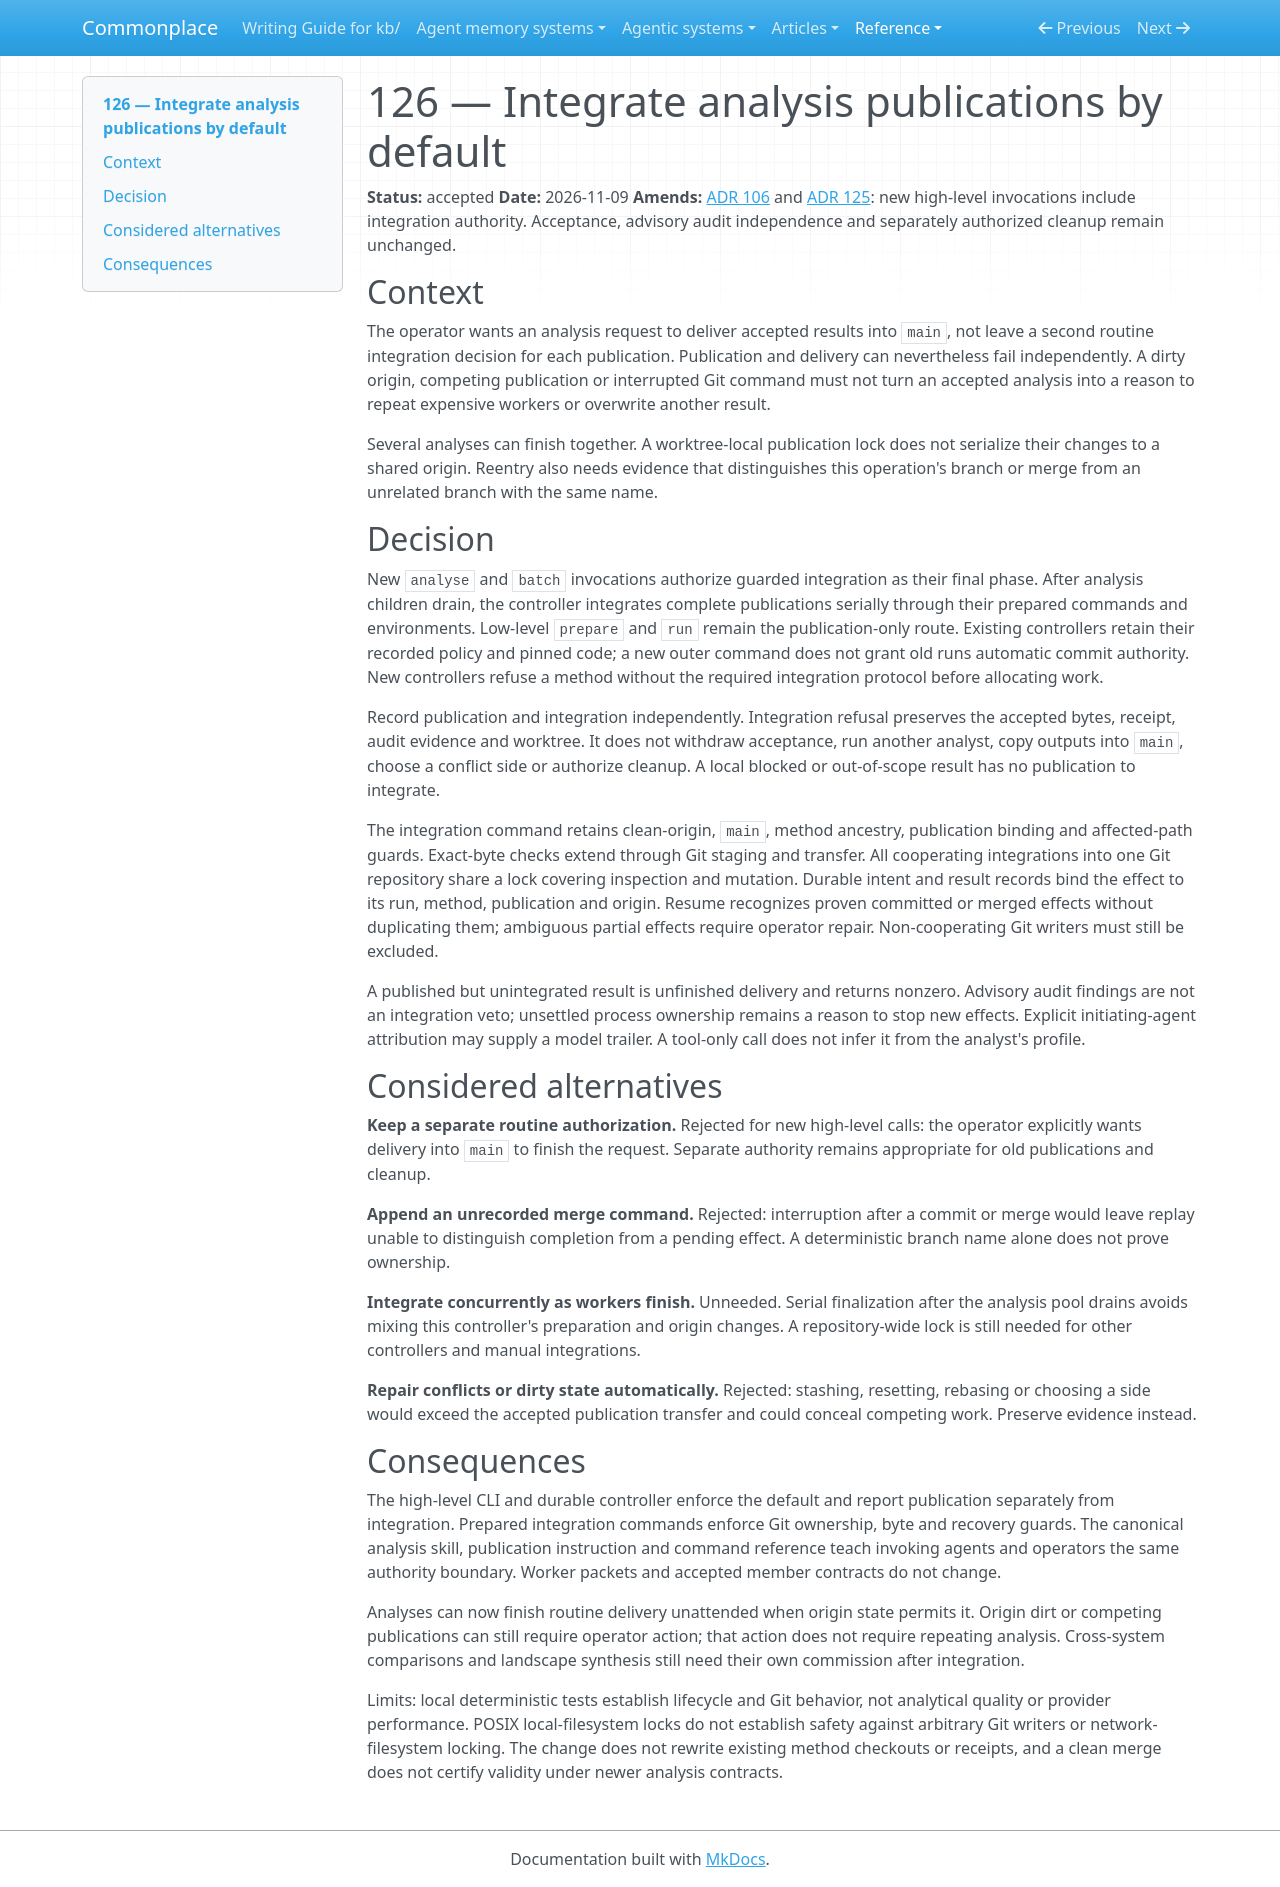

repository: zby/commonplace · page: reference/adr/126-integrate-analysis-publications-by-default/index.html · generator: mkdocs

---
description: "New high-level analysis invocations authorize guarded integration, with publication retained separately from delivery into main and replay-safe integration evidence"
type: reference/types/adr.md
status: accepted
---

# 126 — Integrate analysis publications by default

**Status:** accepted
**Date:** 2026-11-09
**Amends:** [ADR 106](./106-merge-analysis-publications-from-isolated-worktrees.md)
and [ADR 125](./125-analysis-commands-own-preparation-and-bounded-queues.md):
new high-level invocations include integration authority. Acceptance, advisory
audit independence and separately authorized cleanup remain unchanged.

## Context

The operator wants an analysis request to deliver accepted results into `main`,
not leave a second routine integration decision for each publication. Publication
and delivery can nevertheless fail independently. A dirty origin, competing
publication or interrupted Git command must not turn an accepted analysis into
a reason to repeat expensive workers or overwrite another result.

Several analyses can finish together. A worktree-local publication lock does
not serialize their changes to a shared origin. Reentry also needs evidence
that distinguishes this operation's branch or merge from an unrelated branch
with the same name.

## Decision

New `analyse` and `batch` invocations authorize guarded integration as their
final phase. After analysis children drain, the controller integrates complete
publications serially through their prepared commands and environments.
Low-level `prepare` and `run` remain the publication-only route. Existing
controllers retain their recorded policy and pinned code; a new outer command
does not grant old runs automatic commit authority. New controllers refuse a
method without the required integration protocol before allocating work.

Record publication and integration independently. Integration refusal preserves
the accepted bytes, receipt, audit evidence and worktree. It does not withdraw
acceptance, run another analyst, copy outputs into `main`, choose a conflict
side or authorize cleanup. A local blocked or out-of-scope result has no
publication to integrate.

The integration command retains clean-origin, `main`, method ancestry,
publication binding and affected-path guards. Exact-byte checks extend through
Git staging and transfer. All cooperating integrations into one Git repository
share a lock covering inspection and mutation. Durable intent and result
records bind the effect to its run, method, publication and origin. Resume
recognizes proven committed or merged effects without duplicating them;
ambiguous partial effects require operator repair. Non-cooperating Git writers
must still be excluded.

A published but unintegrated result is unfinished delivery and returns nonzero.
Advisory audit findings are not an integration veto; unsettled process ownership
remains a reason to stop new effects. Explicit initiating-agent attribution may
supply a model trailer. A tool-only call does not infer it from the analyst's
profile.

## Considered alternatives

**Keep a separate routine authorization.** Rejected for new high-level calls:
the operator explicitly wants delivery into `main` to finish the request.
Separate authority remains appropriate for old publications and cleanup.

**Append an unrecorded merge command.** Rejected: interruption after a commit
or merge would leave replay unable to distinguish completion from a pending
effect. A deterministic branch name alone does not prove ownership.

**Integrate concurrently as workers finish.** Unneeded. Serial finalization
after the analysis pool drains avoids mixing this controller's preparation and
origin changes. A repository-wide lock is still needed for other controllers
and manual integrations.

**Repair conflicts or dirty state automatically.** Rejected: stashing,
resetting, rebasing or choosing a side would exceed the accepted publication
transfer and could conceal competing work. Preserve evidence instead.

## Consequences

The high-level CLI and durable controller enforce the default and report
publication separately from integration. Prepared integration commands enforce
Git ownership, byte and recovery guards. The canonical analysis skill,
publication instruction and command reference teach invoking agents and
operators the same authority boundary. Worker packets and accepted member
contracts do not change.

Analyses can now finish routine delivery unattended when origin state permits
it. Origin dirt or competing publications can still require operator action;
that action does not require repeating analysis. Cross-system comparisons and
landscape synthesis still need their own commission after integration.

Limits: local deterministic tests establish lifecycle and Git behavior, not
analytical quality or provider performance. POSIX local-filesystem locks do not
establish safety against arbitrary Git writers or network-filesystem locking.
The change does not rewrite existing method checkouts or receipts, and a clean
merge does not certify validity under newer analysis contracts.
